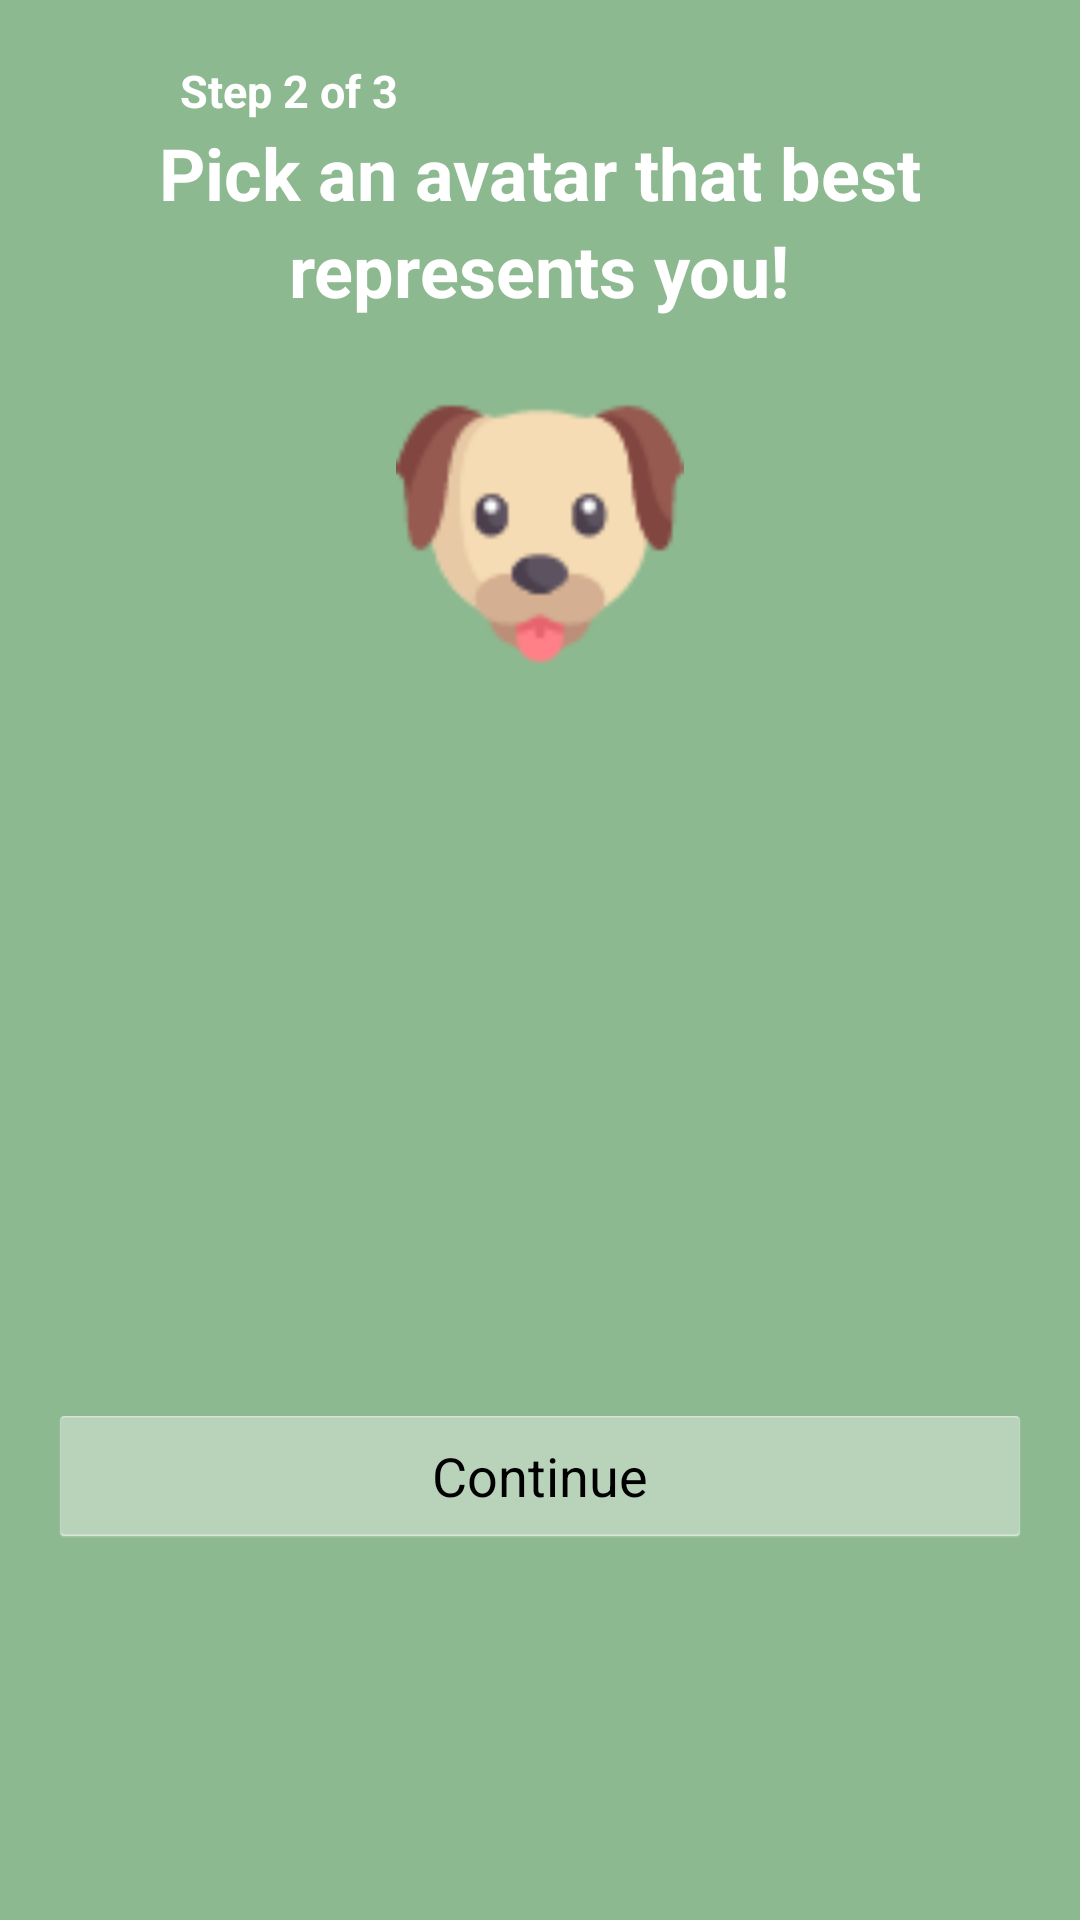

The Android layout XML behind this screen, and the referenced resources:
<!-- AndroidManifest.xml: application theme AppTheme -->
<!-- res/layout/onboard_avatar.xml -->
<?xml version="1.0" encoding="utf-8"?>
<LinearLayout xmlns:android="http://schemas.android.com/apk/res/android"
    android:layout_width="match_parent"
    android:layout_height="match_parent"
    android:background="@color/colorPrimary"
    android:orientation="vertical">

    <TextView
        android:layout_marginTop="20dp"
        android:layout_marginLeft="60dp"
        android:layout_width="wrap_content"
        android:layout_height="wrap_content"
        android:textStyle="bold"
        android:textColor="#ffffff"
        android:text="Step 2 of 3"
        android:textSize="15dp"
        />
    <TextView
        android:layout_marginTop="1dp"
        android:layout_gravity="center"
        android:layout_width="wrap_content"
        android:layout_height="wrap_content"
        android:textStyle="bold"
        android:textColor="#ffffff"
        android:text="Pick an avatar that best"
        android:textSize="24sp"
        />
    <TextView
        android:layout_gravity="center"
        android:layout_width="wrap_content"
        android:layout_height="wrap_content"
        android:textColor="#ffffff"
        android:text="represents you!"
        android:textStyle="bold"
        android:textSize="24sp"
        />

    <ImageView
        android:id="@+id/selected_avatar"
        android:layout_width="wrap_content"
        android:layout_height="wrap_content"
        android:layout_gravity="center_horizontal"
        android:layout_marginTop="60dp"
        android:layout_marginBottom="30dp"
        android:scaleX="4"
        android:scaleY="4"
        android:src="@drawable/ic_001_dog" />

    <android.support.v7.widget.RecyclerView
        android:id="@+id/avatar_selection_view"
        android:layout_gravity="center_horizontal"
        android:layout_width="match_parent"
        android:layout_height="200dp"
        android:layout_margin="16dp" />

    <Button
        android:id="@+id/onboarding_avatar_continue_btn"
        android:layout_width="match_parent"
        android:layout_height="wrap_content"
        android:layout_margin="16dp"
        android:backgroundTint="@color/colorAccent"
        android:text="Continue"
        android:layout_gravity="center_vertical"
        android:layout_alignParentBottom="true"
        android:gravity="center"/>

</LinearLayout>
<!-- resources referenced by this layout -->
<resources>
  <color name="colorAccent">#FAFAFA</color>
  <color name="colorPrimary">#8DB991</color>
  <!-- drawable ic_001_dog: vector/xml drawable (drawable, 4769 chars, omitted) -->
  <style name="AppTheme" parent="android:Theme.Holo.Light.NoActionBar">
  
      </style>
</resources>
